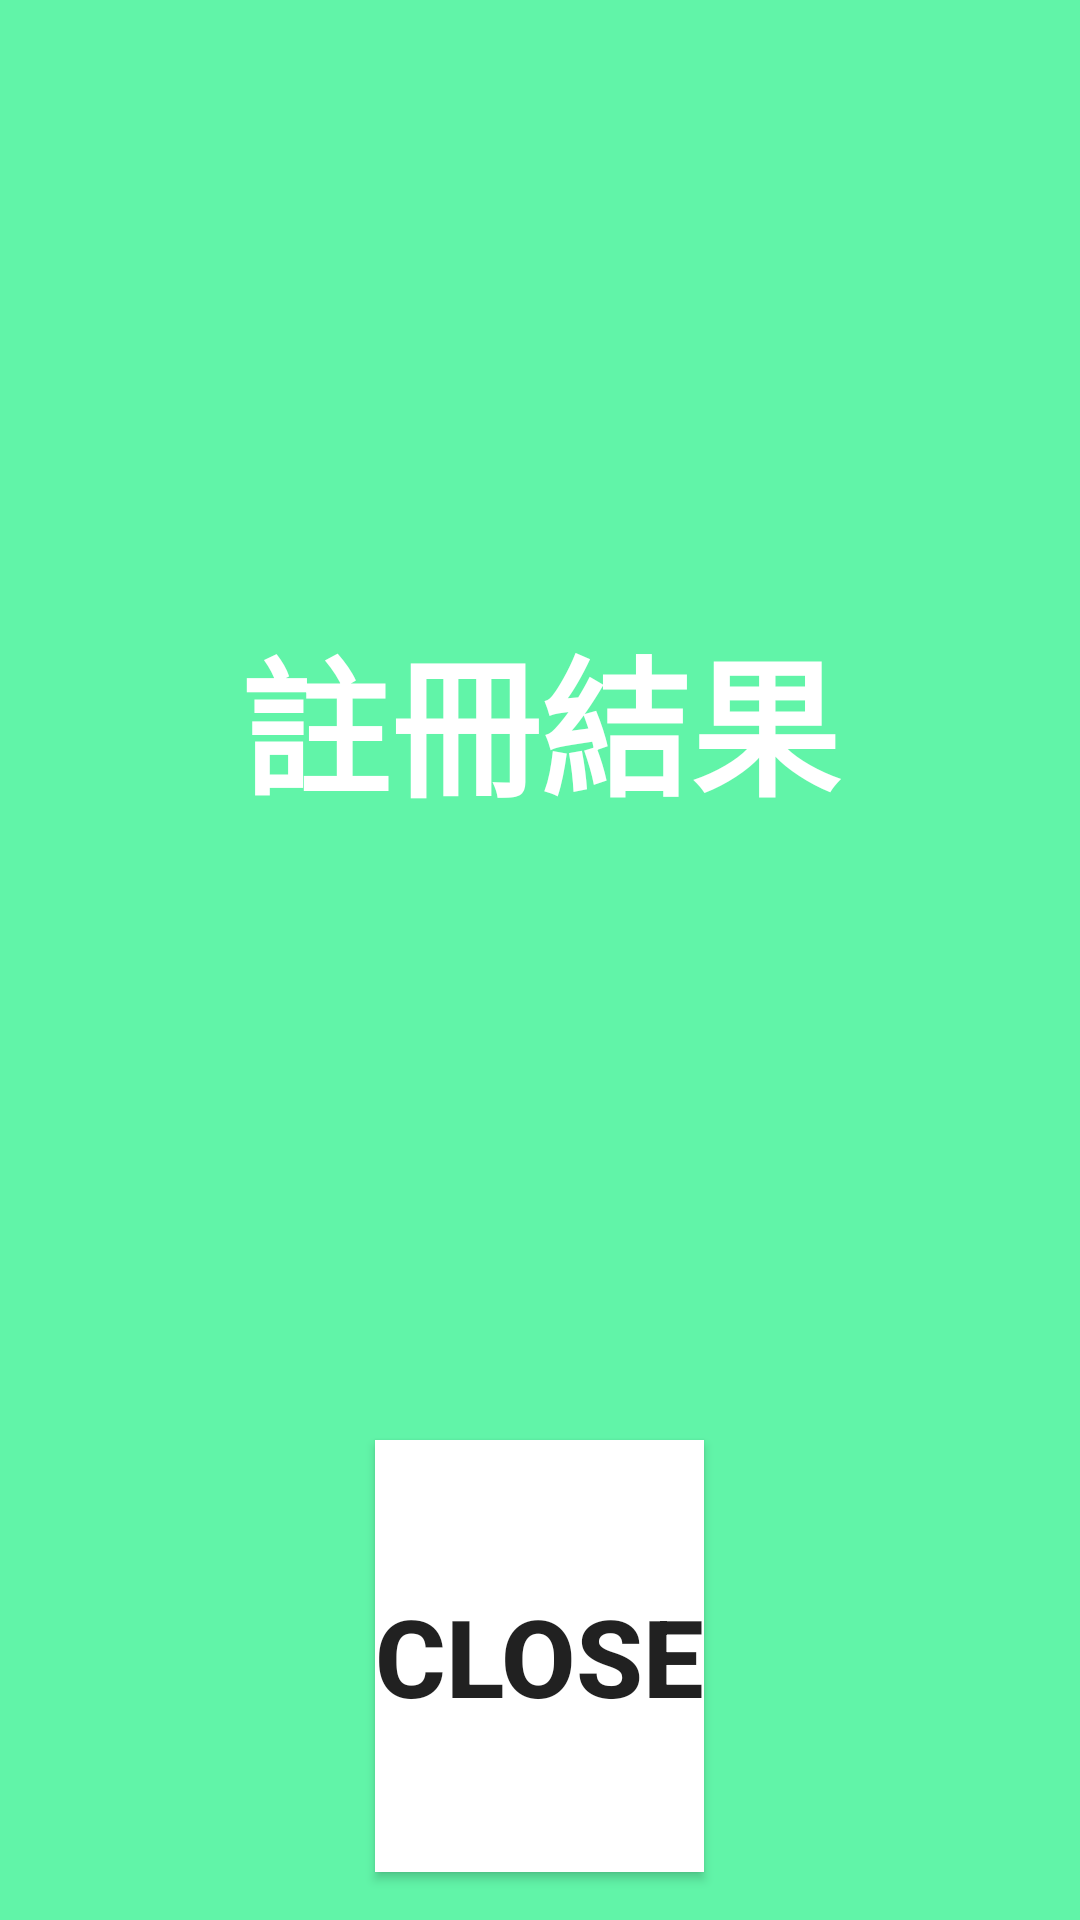

Reconstruct the res/layout file that produces this screen, plus the resources it refers to.
<!-- AndroidManifest.xml: application theme AppTheme -->
<!-- res/layout/dialog_regist_ok_or_not.xml -->
<?xml version="1.0" encoding="utf-8"?>
<LinearLayout
    xmlns:android="http://schemas.android.com/apk/res/android"
    android:layout_width="400dp"
    android:layout_height="300dp"
    android:background="#61F4A8"
    android:gravity="center"
    android:orientation="vertical">

    <TextView
        android:id="@+id/textView_registResult"
        android:layout_width="match_parent"
        android:layout_height="match_parent"
        android:layout_weight="1"
        android:gravity="center"
        android:text="註冊結果"
        android:textColor="#FFFFFF"
        android:textSize="50sp"
        android:textStyle="bold" />

    <Button
        android:id="@+id/button_dialogRegistClose"
        android:layout_width="wrap_content"
        android:layout_height="match_parent"
        android:layout_weight="3"
        android:background="#FFFFFF"
        android:text="CLOSE"
        android:textSize="36sp"
        android:textStyle="bold"
        android:layout_marginBottom="16dp"/>
</LinearLayout>
<!-- resources referenced by this layout -->
<resources>
  <style name="AppTheme" parent="Theme.AppCompat.Light.DarkActionBar">
          
          <item name="colorPrimary">@color/colorPrimary</item>
          <item name="colorPrimaryDark">@color/colorPrimaryDark</item>
          <item name="colorAccent">@color/colorAccent</item>
      </style>
  <!-- not gathered from this repository: default colours our renderer supplied (Android Studio template values) -->
  <color name="colorPrimary">#FF6200EE</color>
  <color name="colorPrimaryDark">#FF3700B3</color>
  <color name="colorAccent">#FF03DAC5</color>
</resources>
